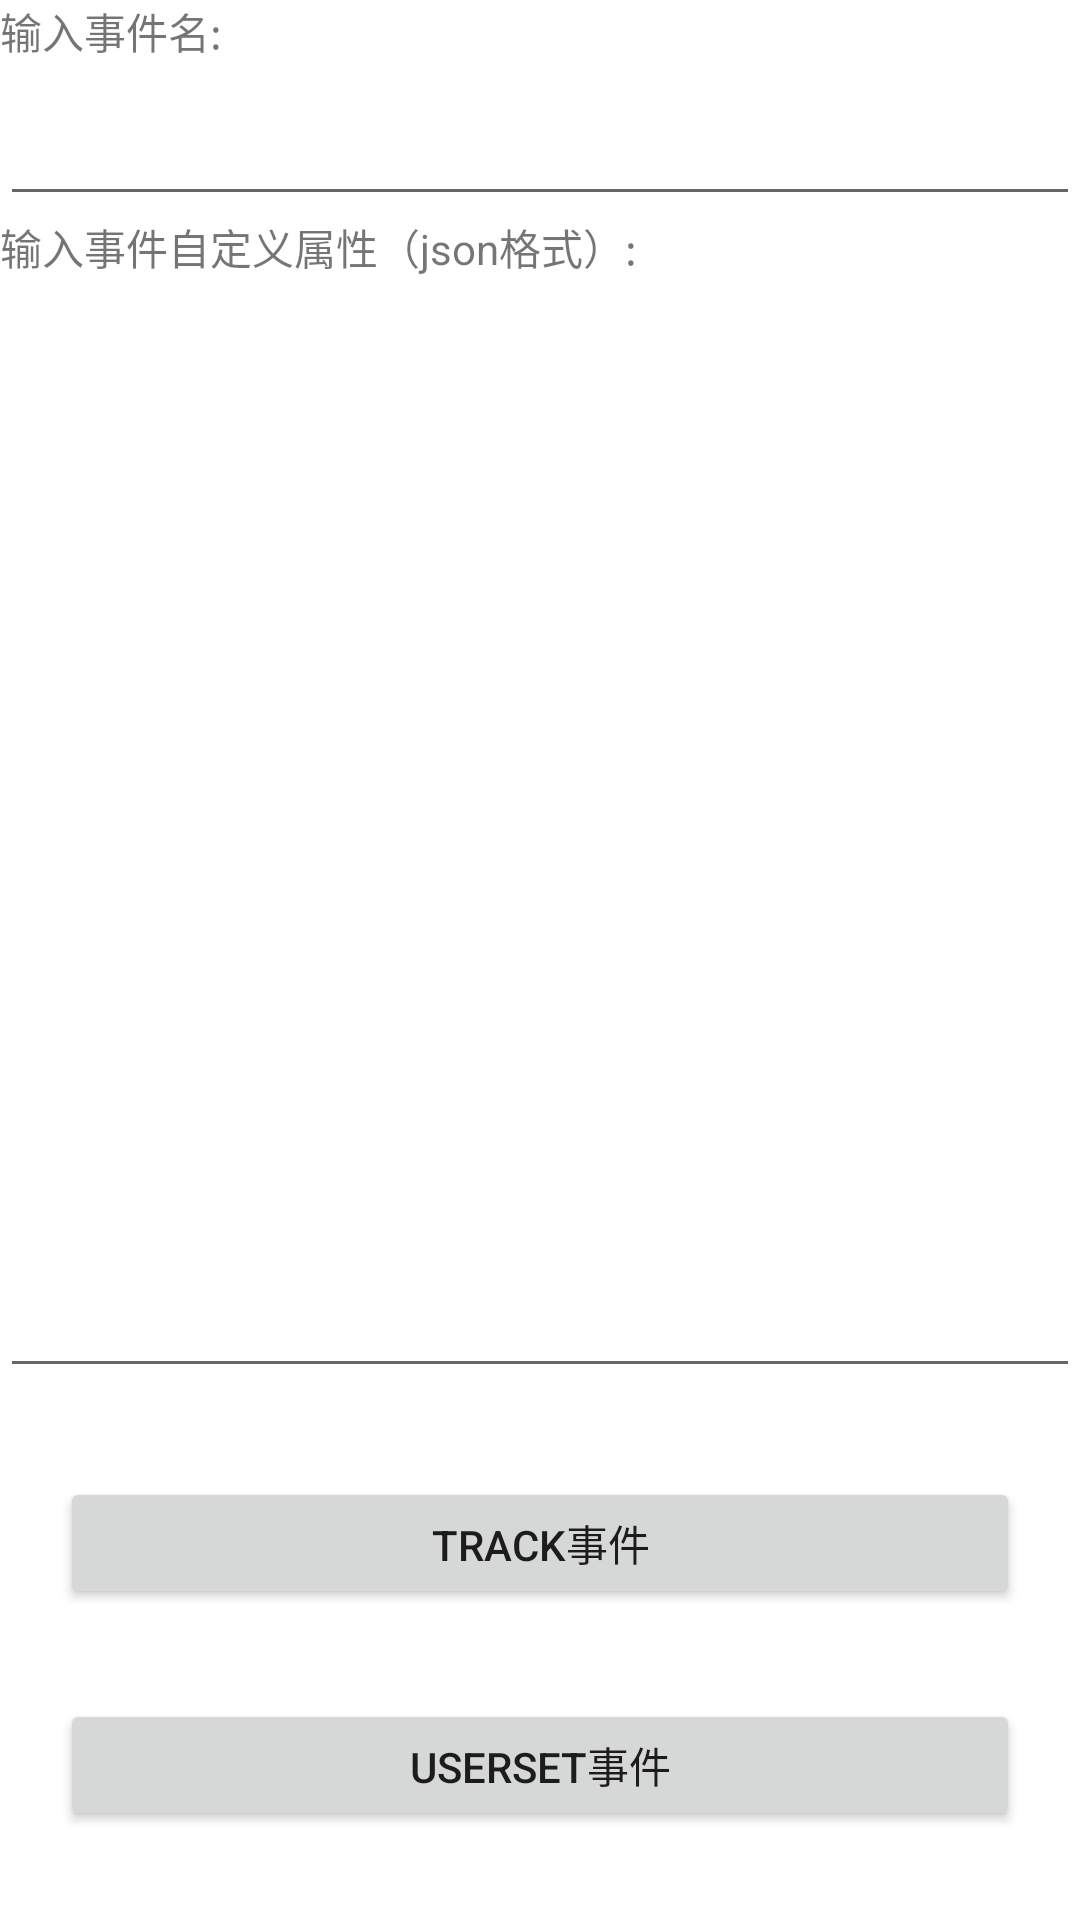

Reconstruct the res/layout file that produces this screen, plus the resources it refers to.
<!-- AndroidManifest.xml: application theme Theme.ThinkingDataandroidsdk -->
<!-- res/layout/activity_test_pro.xml -->
<?xml version="1.0" encoding="utf-8"?>
<androidx.constraintlayout.widget.ConstraintLayout xmlns:android="http://schemas.android.com/apk/res/android"
    xmlns:app="http://schemas.android.com/apk/res-auto"
    android:layout_width="match_parent"
    android:layout_height="match_parent">

    <TextView
        android:id="@+id/tv_event_name_title"
        android:layout_width="match_parent"
        android:layout_height="wrap_content"
        android:text="输入事件名:"
        app:layout_constraintTop_toTopOf="parent" />

    <EditText
        android:id="@+id/et_event_name_value"
        android:layout_width="match_parent"
        android:layout_height="wrap_content"
        android:layout_marginTop="10dp"
        android:lines="1"
        app:layout_constraintTop_toBottomOf="@id/tv_event_name_title" />

    <TextView
        android:id="@+id/tv_event_pro_title"
        android:layout_width="match_parent"
        android:layout_height="wrap_content"
        android:text="输入事件自定义属性（json格式）:"
        app:layout_constraintTop_toBottomOf="@id/et_event_name_value" />

    <EditText
        android:id="@+id/et_event_pro_value"
        android:layout_width="match_parent"
        android:layout_height="0dp"
        android:layout_marginTop="10dp"
        app:layout_constraintDimensionRatio="1"
        app:layout_constraintTop_toBottomOf="@id/tv_event_pro_title" />

    <Button
        android:id="@+id/btn_track"
        android:layout_width="match_parent"
        android:layout_height="44dp"
        android:layout_marginStart="20dp"
        android:layout_marginEnd="20dp"
        android:text="track事件"
        app:layout_constraintBottom_toTopOf="@id/btn_user_set"
        app:layout_constraintTop_toBottomOf="@id/et_event_pro_value" />

    <Button
        android:id="@+id/btn_user_set"
        android:layout_width="match_parent"
        android:layout_height="44dp"
        android:layout_marginStart="20dp"
        android:layout_marginEnd="20dp"
        android:text="UserSet事件"
        app:layout_constraintBottom_toBottomOf="parent"
        app:layout_constraintTop_toBottomOf="@id/btn_track" />

</androidx.constraintlayout.widget.ConstraintLayout>
<!-- resources referenced by this layout -->
<resources>
  <style name="Theme.ThinkingDataandroidsdk" parent="Theme.MaterialComponents.DayNight.DarkActionBar">
          
          <item name="colorPrimary">@color/purple_500</item>
          <item name="colorPrimaryVariant">@color/purple_700</item>
          <item name="colorOnPrimary">@color/white</item>
          
          <item name="colorSecondary">@color/teal_200</item>
          <item name="colorSecondaryVariant">@color/teal_700</item>
          <item name="colorOnSecondary">@color/black</item>
          
          <item name="android:statusBarColor" tools:targetApi="l">?attr/colorPrimaryVariant</item>
          
      </style>
  <!-- not gathered from this repository: default colours our renderer supplied (Android Studio template values) -->
  <color name="purple_500">#FF6200EE</color>
  <color name="purple_700">#FF3700B3</color>
  <color name="teal_200">#FF03DAC5</color>
  <color name="teal_700">#FF018786</color>
  <color name="black">#FF000000</color>
  <color name="white">#FFFFFFFF</color>
</resources>
